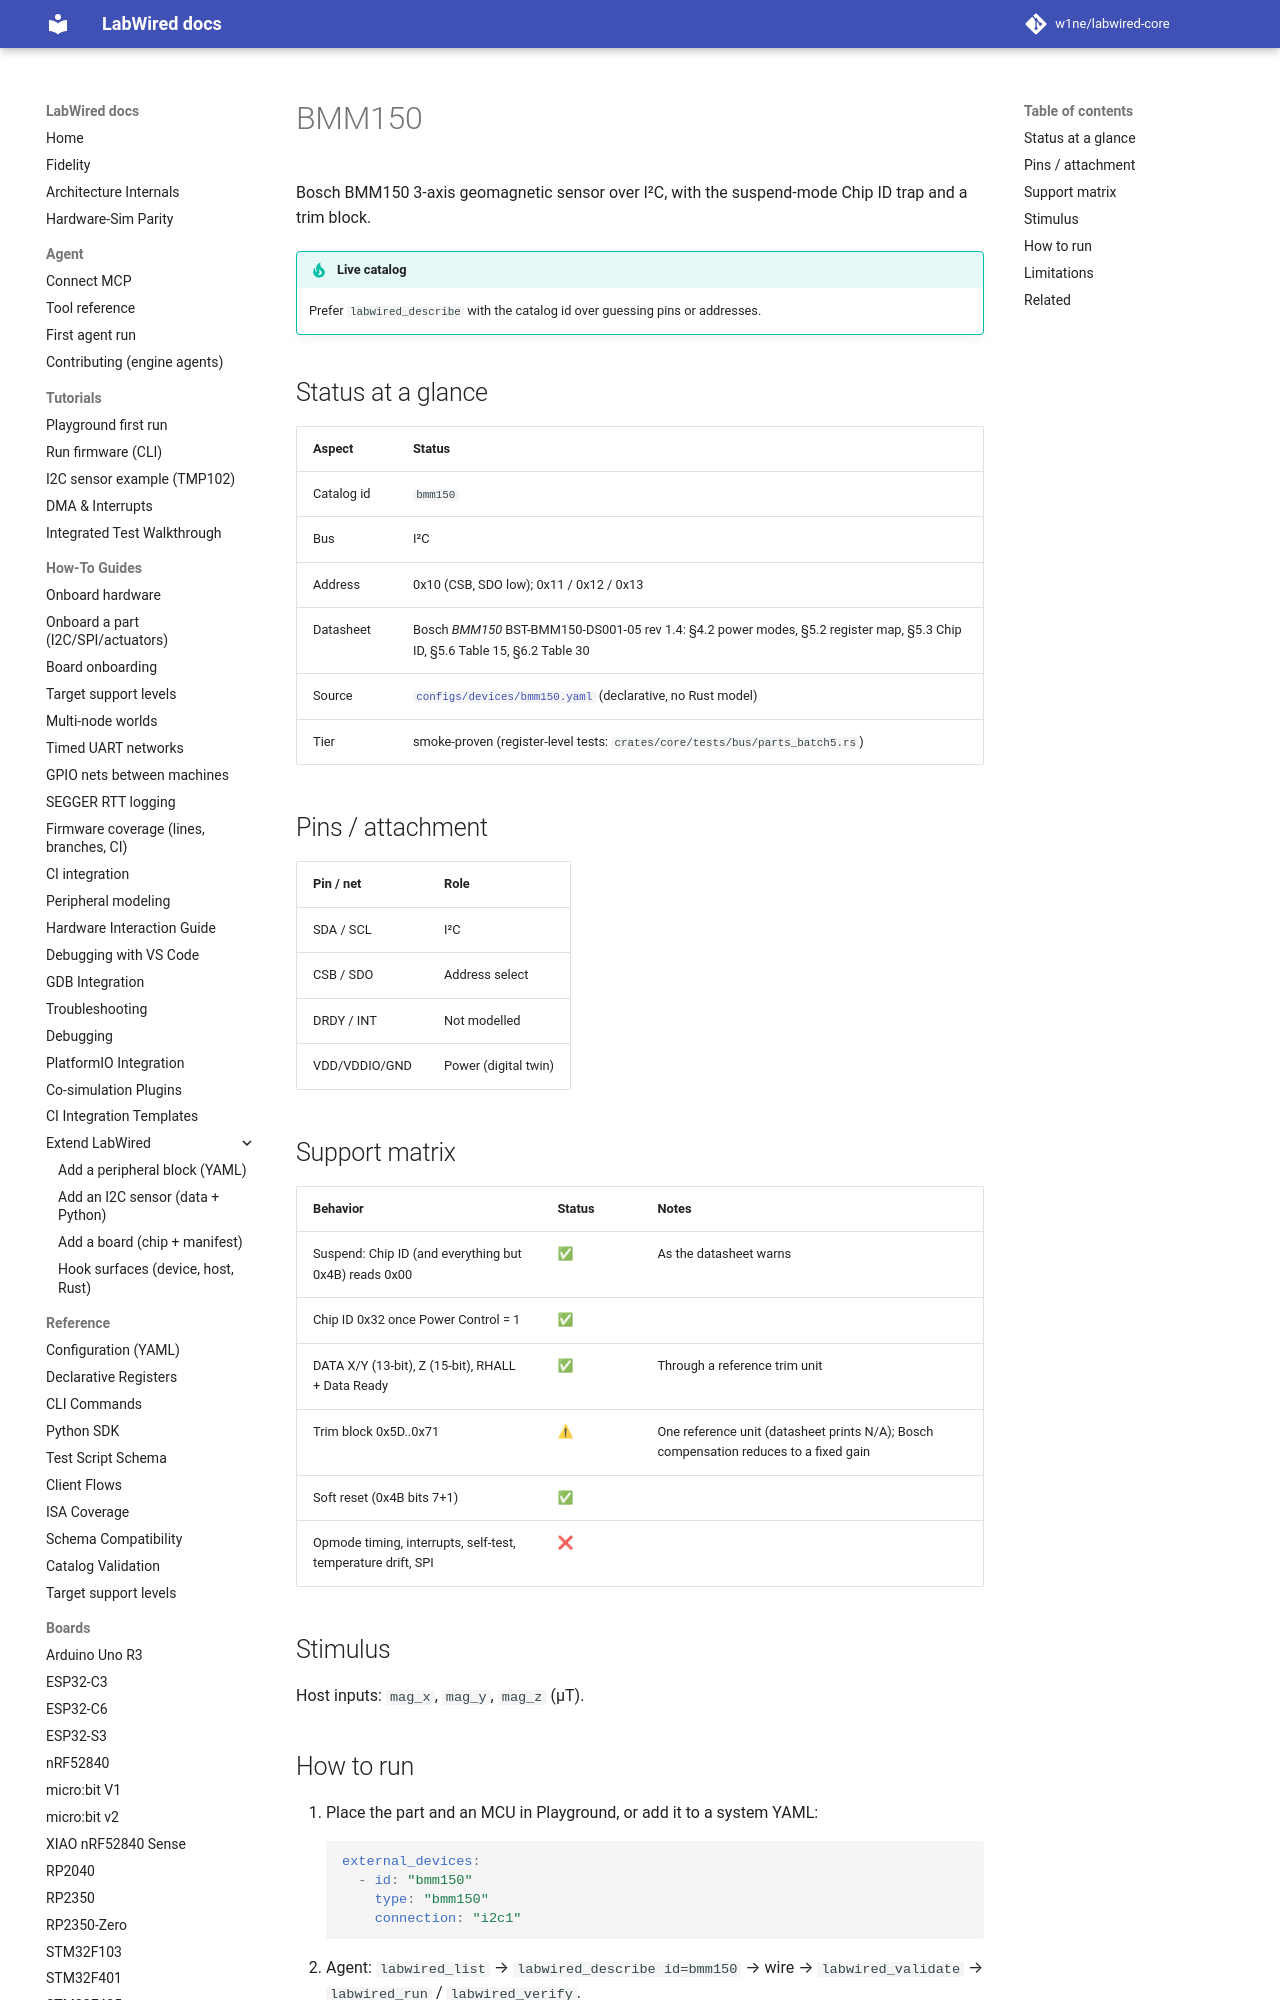

repository: CrispStrobe/labwired-core · page: parts/bmm150/index.html · generator: mkdocs

# BMM150

Bosch BMM150 3-axis geomagnetic sensor over I²C, with the suspend-mode Chip ID trap and a trim block.

!!! tip "Live catalog"
    Prefer `labwired_describe` with the catalog id over guessing pins or addresses.

## Status at a glance

| Aspect | Status |
|--------|--------|
| Catalog id | `bmm150` |
| Bus | I²C |
| Address | 0x10 (CSB, SDO low); 0x11 / 0x12 / 0x13 |
| Datasheet | Bosch *BMM150* BST-BMM150-DS001-05 rev 1.4: §4.2 power modes, §5.2 register map, §5.3 Chip ID, §5.6 Table 15, §6.2 Table 30 |
| Source | [`configs/devices/bmm150.yaml`](../../configs/devices/bmm150.yaml) (declarative, no Rust model) |
| Tier | smoke-proven (register-level tests: `crates/core/tests/bus/parts_batch5.rs`) |

## Pins / attachment

| Pin / net | Role |
|-----------|------|
| SDA / SCL | I²C |
| CSB / SDO | Address select |
| DRDY / INT | Not modelled |
| VDD/VDDIO/GND | Power (digital twin) |
